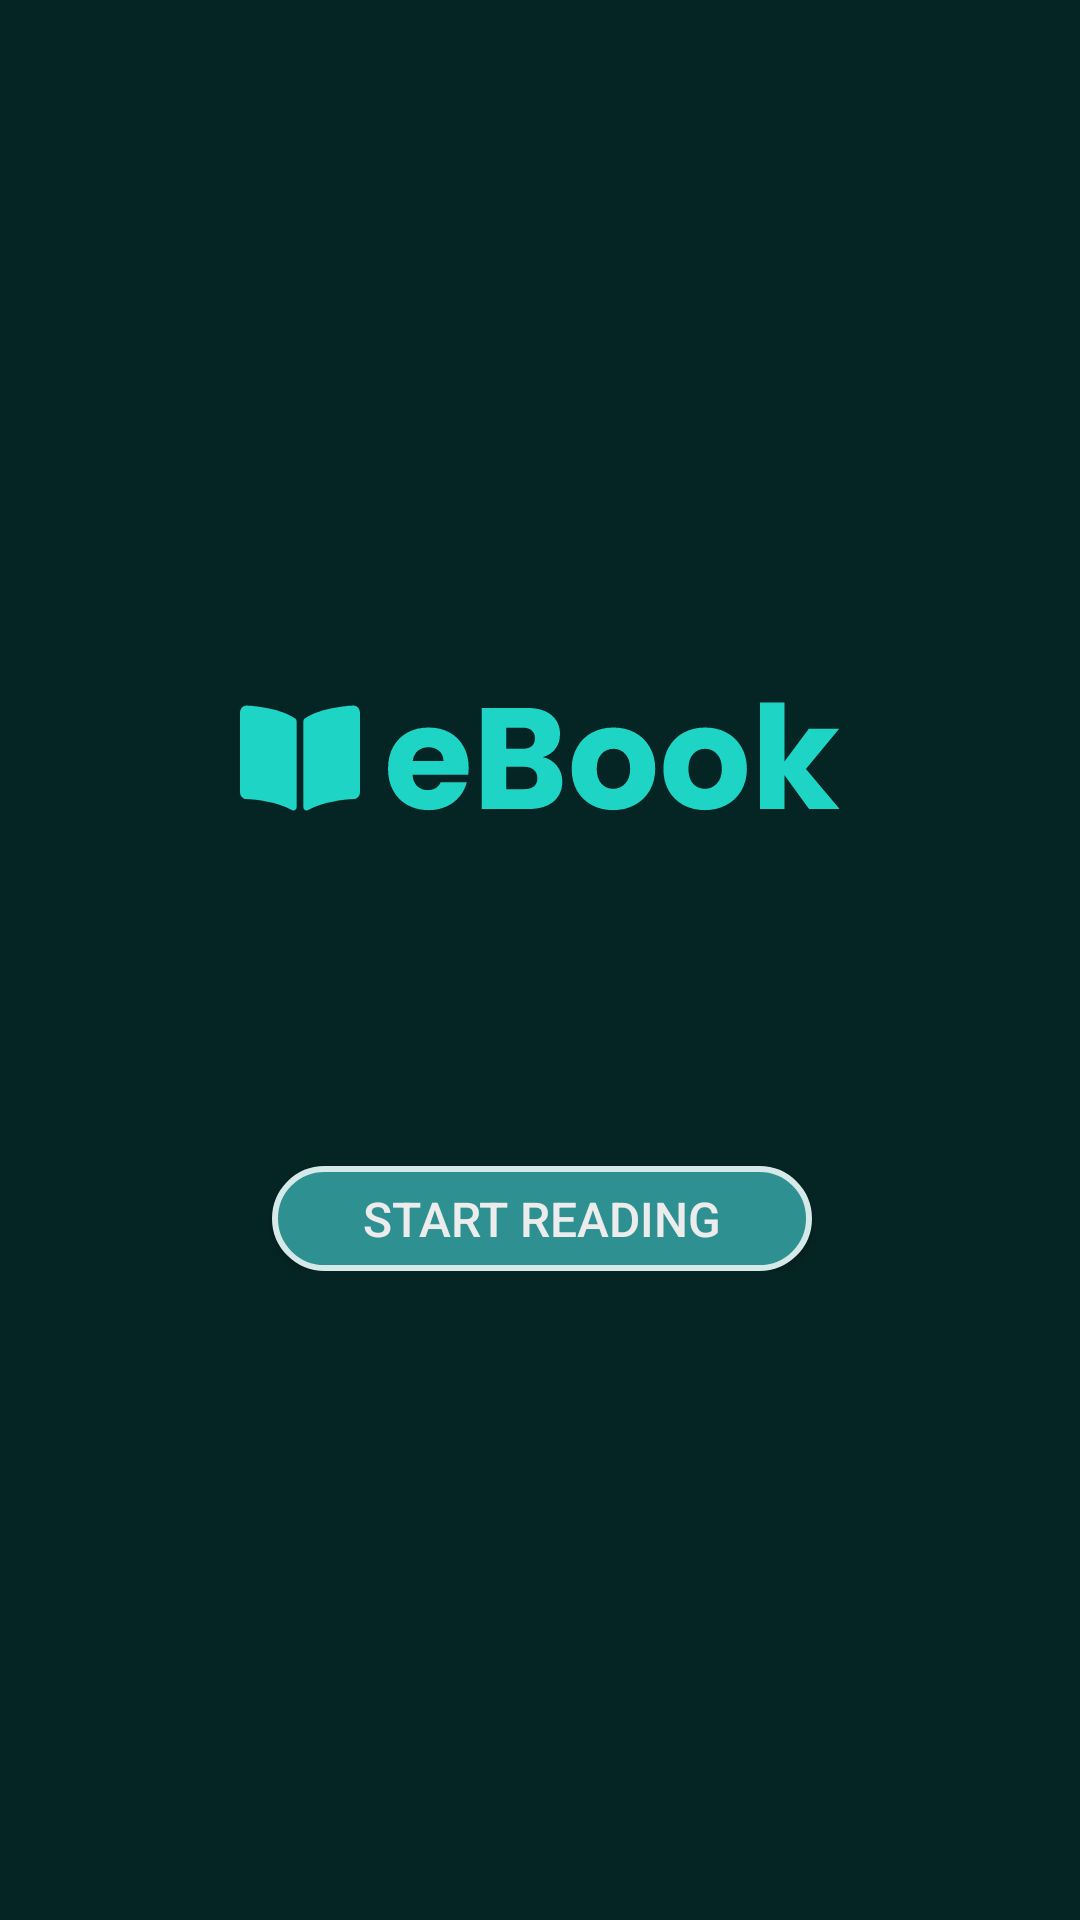

Reconstruct the res/layout file that produces this screen, plus the resources it refers to.
<!-- AndroidManifest.xml: application theme Theme.CaseStudyEbookApp -->
<!-- res/layout/activity_starting_fragment.xml -->
<?xml version="1.0" encoding="utf-8"?>
<androidx.constraintlayout.widget.ConstraintLayout xmlns:android="http://schemas.android.com/apk/res/android"
    xmlns:app="http://schemas.android.com/apk/res-auto"
    xmlns:tools="http://schemas.android.com/tools"
    android:layout_width="match_parent"
    android:layout_height="match_parent"
    android:background="@color/shade_2_700"
    tools:context=".starting_fragment">

    <androidx.constraintlayout.widget.ConstraintLayout
        android:layout_width="409dp"
        android:layout_height="wrap_content"
        android:layout_marginStart="1dp"
        android:layout_marginLeft="1dp"
        android:layout_marginEnd="1dp"
        android:layout_marginRight="1dp"
        app:layout_constraintBottom_toBottomOf="parent"
        app:layout_constraintEnd_toEndOf="parent"
        app:layout_constraintStart_toStartOf="parent"
        app:layout_constraintTop_toTopOf="parent">

        <ImageView
            android:id="@+id/imageView"
            android:layout_width="wrap_content"
            android:layout_height="wrap_content"
            app:layout_constraintEnd_toEndOf="parent"
            app:layout_constraintStart_toStartOf="parent"
            app:layout_constraintTop_toTopOf="parent"
            app:srcCompat="@drawable/ic_logo_title" />

        <Button
            android:id="@+id/start_btn"
            android:layout_width="180dp"
            android:layout_height="35dp"
            android:layout_marginTop="100dp"
            android:background="@drawable/border_round_shade_3_700"
            android:onClick="callMainActivity"
            android:text="Start Reading"
            android:textColor="@color/teal_white"
            android:textSize="16sp"
            app:layout_constraintEnd_toEndOf="parent"
            app:layout_constraintStart_toStartOf="parent"
            app:layout_constraintTop_toBottomOf="@+id/imageView"
            tools:ignore="TouchTargetSizeCheck" />
    </androidx.constraintlayout.widget.ConstraintLayout>
</androidx.constraintlayout.widget.ConstraintLayout>
<!-- resources referenced by this layout -->
<resources>
  <color name="shade_2_700">#FF052524</color>
  <color name="teal_white">#ECECEC</color>
  <!-- drawable border_round_shade_3_700 (drawable) -->
  <?xml version="1.0" encoding="utf-8"?>
  <shape xmlns:android="http://schemas.android.com/apk/res/android">
      <solid android:color="@color/shade_3_700"/>
      
      <stroke android:color="@color/shade_6_100" android:width="2dp"/>
      <corners android:radius="50dp"/>
  </shape>
  <!-- drawable ic_logo_title: vector/xml drawable (drawable, 4456 chars, omitted) -->
  <style name="Theme.CaseStudyEbookApp" parent="Theme.AppCompat.NoActionBar">
          
          <item name="colorPrimary">@color/purple_500</item>
          <item name="colorPrimaryVariant">@color/purple_700</item>
  
          
          <item name="colorSecondary">@color/teal_200</item>
          <item name="colorSecondaryVariant">@color/teal_700</item>
          <item name="colorOnSecondary">@color/black</item>
          
          <item name="android:statusBarColor" tools:targetApi="l">?attr/colorPrimaryVariant</item>
          
      </style>
  <color name="shade_3_700">#FF2E9090</color>
  <color name="shade_6_100">#D5E9E9</color>
  <color name="purple_500">#FF6200EE</color>
  <color name="purple_700">#FF3700B3</color>
  <color name="teal_200">#FF03DAC5</color>
  <color name="teal_700">#FF018786</color>
  <color name="black">#FF000000</color>
</resources>
